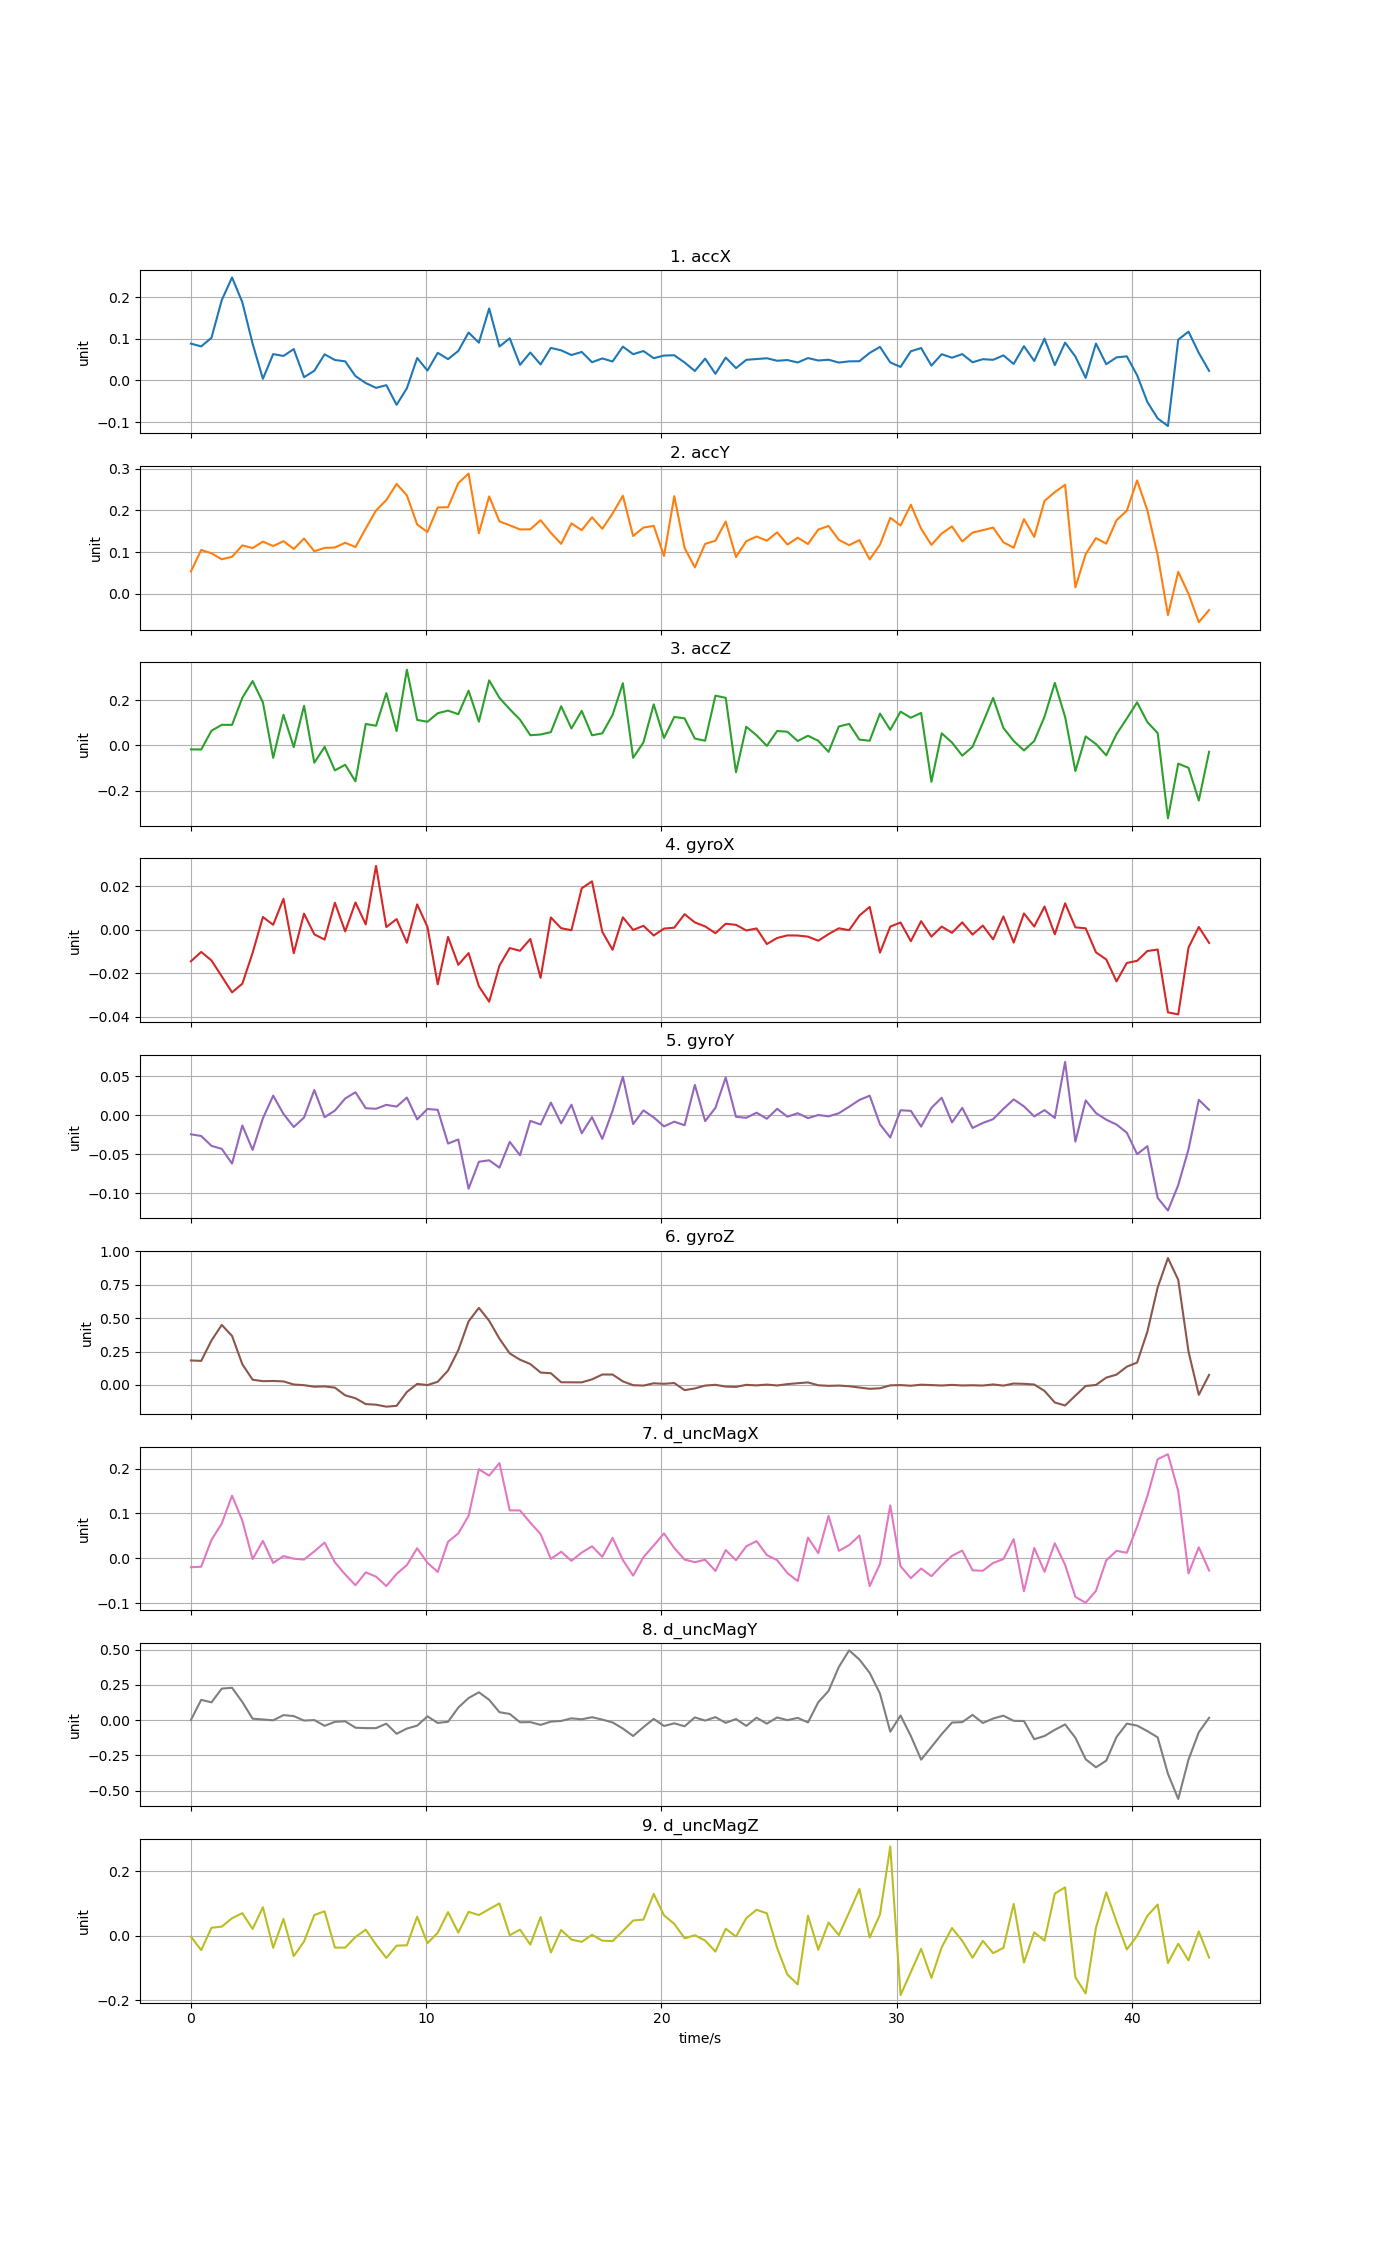

The file beside this chart, header and first rows:
time, accX, accY, accZ, gyroX, gyroY, gyroZ, d_uncMagX, d_uncMagY, d_uncMagZ
0, 0.08874, 0.05401, -0.01735, -0.0146, -0.02443, 0.1835, -0.01973, 0.001678, -0.002744
0.4372, 0.08208, 0.1055, -0.01783, -0.01029, -0.02659, 0.1801, -0.01856, 0.1449, -0.0446
0.8744, 0.1027, 0.09746, 0.06537, -0.0142, -0.03919, 0.3327, 0.04114, 0.1267, 0.02473
1.312, 0.1936, 0.08316, 0.09156, -0.02152, -0.04303, 0.4494, 0.07771, 0.2246, 0.02822
1.749, 0.2481, 0.08918, 0.09135, -0.02887, -0.06182, 0.3669, 0.1397, 0.2302, 0.05419
2.186, 0.1883, 0.1164, 0.2116, -0.02488, -0.01316, 0.1551, 0.08404, 0.1295, 0.06999
2.623, 0.08847, 0.11, 0.2858, -0.01071, -0.04433, 0.03923, -0.001489, 0.01101, 0.02113
3.06, 0.004125, 0.1254, 0.1908, 0.005772, -0.004033, 0.02855, 0.03894, 0.005585, 0.08825
3.498, 0.06354, 0.1149, -0.05502, 0.002172, 0.02493, 0.02995, -0.01019, -0.0004681, -0.0373
3.935, 0.05904, 0.1265, 0.136, 0.01414, 0.001582, 0.02668, 0.005114, 0.03634, 0.05193
4.372, 0.07566, 0.1078, -0.007278, -0.0109, -0.01511, 0.003502, -0.0007815, 0.02943, -0.06305
4.809, 0.007908, 0.1329, 0.176, 0.0073, -0.003019, -0.001473, -0.00263, -0.002348, -0.01788
5.246, 0.02341, 0.1022, -0.07661, -0.002196, 0.03211, -0.01307, 0.01562, 0.001292, 0.06408
5.684, 0.06292, 0.1104, -0.006166, -0.00462, -0.002564, -0.01082, 0.03513, -0.03957, 0.07567
6.121, 0.04934, 0.1113, -0.1104, 0.01232, 0.005844, -0.02003, -0.008778, -0.01138, -0.03675
6.558, 0.04609, 0.1227, -0.08558, -0.0008481, 0.02128, -0.07746, -0.03582, -0.007155, -0.03682
6.995, 0.01056, 0.1124, -0.1591, 0.01246, 0.02927, -0.09909, -0.05977, -0.05293, -0.003864
7.432, -0.006168, 0.1568, 0.09549, 0.002367, 0.008861, -0.143, -0.03119, -0.0558, 0.01878
7.87, -0.01775, 0.2, 0.08739, 0.02929, 0.008177, -0.1474, -0.04065, -0.05598, -0.02742
8.307, -0.01131, 0.2249, 0.232, 0.001149, 0.01319, -0.1624, -0.06165, -0.02438, -0.06872
8.744, -0.0586, 0.2637, 0.06396, 0.004809, 0.01092, -0.1561, -0.03458, -0.09589, -0.03068
9.181, -0.01873, 0.2362, 0.3361, -0.006065, 0.02251, -0.05215, -0.01493, -0.05893, -0.02954
9.618, 0.05405, 0.1664, 0.1135, 0.01157, -0.005418, 0.007872, 0.02256, -0.0383, 0.05904
10.06, 0.02393, 0.1485, 0.1051, 0.001206, 0.007937, -0.0006423, -0.009717, 0.02772, -0.02311
10.49, 0.0666, 0.2073, 0.1431, -0.02519, 0.006782, 0.02404, -0.03022, -0.019, 0.009161
10.93, 0.05143, 0.2078, 0.1547, -0.003385, -0.03631, 0.1081, 0.03688, -0.0108, 0.07298
11.37, 0.07109, 0.2655, 0.1386, -0.01618, -0.03103, 0.2603, 0.05569, 0.08984, 0.009744
11.8, 0.1155, 0.2884, 0.2429, -0.01083, -0.09392, 0.4759, 0.09471, 0.1577, 0.07394
12.24, 0.09104, 0.1455, 0.1055, -0.02606, -0.05951, 0.577, 0.1985, 0.1982, 0.06395
12.68, 0.1733, 0.2337, 0.2889, -0.03316, -0.0576, 0.4804, 0.1841, 0.1449, 0.08242
13.12, 0.08178, 0.1738, 0.211, -0.01657, -0.06702, 0.3462, 0.2122, 0.05706, 0.09997
13.55, 0.1015, 0.1645, 0.1609, -0.008512, -0.03411, 0.236, 0.1069, 0.04484, 0.001705
13.99, 0.03767, 0.1546, 0.1143, -0.009754, -0.05114, 0.1892, 0.1068, -0.01443, 0.0188
14.43, 0.06734, 0.1549, 0.04555, -0.004344, -0.007294, 0.1567, 0.07942, -0.01318, -0.02754
14.86, 0.03863, 0.1768, 0.04868, -0.02221, -0.01197, 0.09308, 0.05401, -0.0328, 0.05775
15.3, 0.07848, 0.1465, 0.05921, 0.005581, 0.01611, 0.08786, -0.001224, -0.009714, -0.05181
15.74, 0.07256, 0.1201, 0.1741, 0.0006056, -0.01051, 0.02038, 0.01474, -0.005173, 0.01802
16.18, 0.06127, 0.1691, 0.07533, -0.0002985, 0.01336, 0.01989, -0.005442, 0.01354, -0.01197
16.61, 0.06872, 0.1528, 0.1534, 0.01894, -0.02317, 0.01953, 0.01292, 0.006819, -0.01884
17.05, 0.04393, 0.1838, 0.04525, 0.02214, -0.002471, 0.04196, 0.02695, 0.02142, 0.002796
17.49, 0.05309, 0.1562, 0.05382, -0.001032, -0.03027, 0.07827, 0.003464, 0.004607, -0.01521
17.93, 0.04571, 0.1928, 0.1358, -0.009318, 0.005628, 0.0781, 0.04567, -0.01559, -0.01664
18.36, 0.08156, 0.2352, 0.2762, 0.00562, 0.04911, 0.02682, -0.003762, -0.05888, 0.01478
18.8, 0.0633, 0.1389, -0.05495, -0.0001891, -0.01136, -0.001524, -0.03847, -0.1116, 0.04723
19.24, 0.07095, 0.159, 0.01369, 0.001723, 0.00609, -0.004592, 0.002599, -0.04892, 0.05
19.67, 0.05368, 0.1631, 0.1823, -0.002738, -0.00287, 0.01267, 0.0287, 0.009556, 0.1293
20.11, 0.06003, 0.09102, 0.03327, 0.0004489, -0.0143, 0.008769, 0.05563, -0.04066, 0.06295
20.55, 0.06069, 0.2343, 0.1267, 0.0008593, -0.00831, 0.01457, 0.02299, -0.02167, 0.03682
20.99, 0.04334, 0.1102, 0.1202, 0.007063, -0.01293, -0.03861, -0.002644, -0.04283, -0.007836
21.42, 0.02287, 0.06383, 0.03064, 0.003253, 0.03869, -0.02593, -0.008526, 0.02028, 0.001507
21.86, 0.05266, 0.1201, 0.02104, 0.001453, -0.007621, -0.004473, -0.002988, -0.002438, -0.01492
22.3, 0.0161, 0.1276, 0.2209, -0.001683, 0.009298, 0.001232, -0.028, 0.02229, -0.04904
22.73, 0.05521, 0.1736, 0.2113, 0.002667, 0.04812, -0.01202, 0.01833, -0.01854, 0.02178
23.17, 0.02973, 0.08856, -0.1186, 0.002163, -0.002106, -0.01426, -0.004061, 0.008676, -0.002681
23.61, 0.04974, 0.1265, 0.08285, -0.000408, -0.003342, 0.0008652, 0.02682, -0.03991, 0.05444
24.05, 0.05162, 0.1377, 0.04522, 0.0005005, 0.003154, -0.003081, 0.03848, 0.01803, 0.08032
24.48, 0.05352, 0.1277, -0.001829, -0.006661, -0.004522, 0.002894, 0.007437, -0.02398, 0.06941
24.92, 0.04749, 0.1477, 0.06424, -0.003871, 0.008158, -0.003684, -0.004014, 0.01981, -0.03773
25.36, 0.0492, 0.1183, 0.06088, -0.002692, -0.001934, 0.006368, -0.03273, 0.0007432, -0.1204
25.79, 0.04333, 0.1349, 0.01977, -0.002747, 0.002481, 0.01328, -0.05068, 0.01678, -0.1504
... 40 more rows
